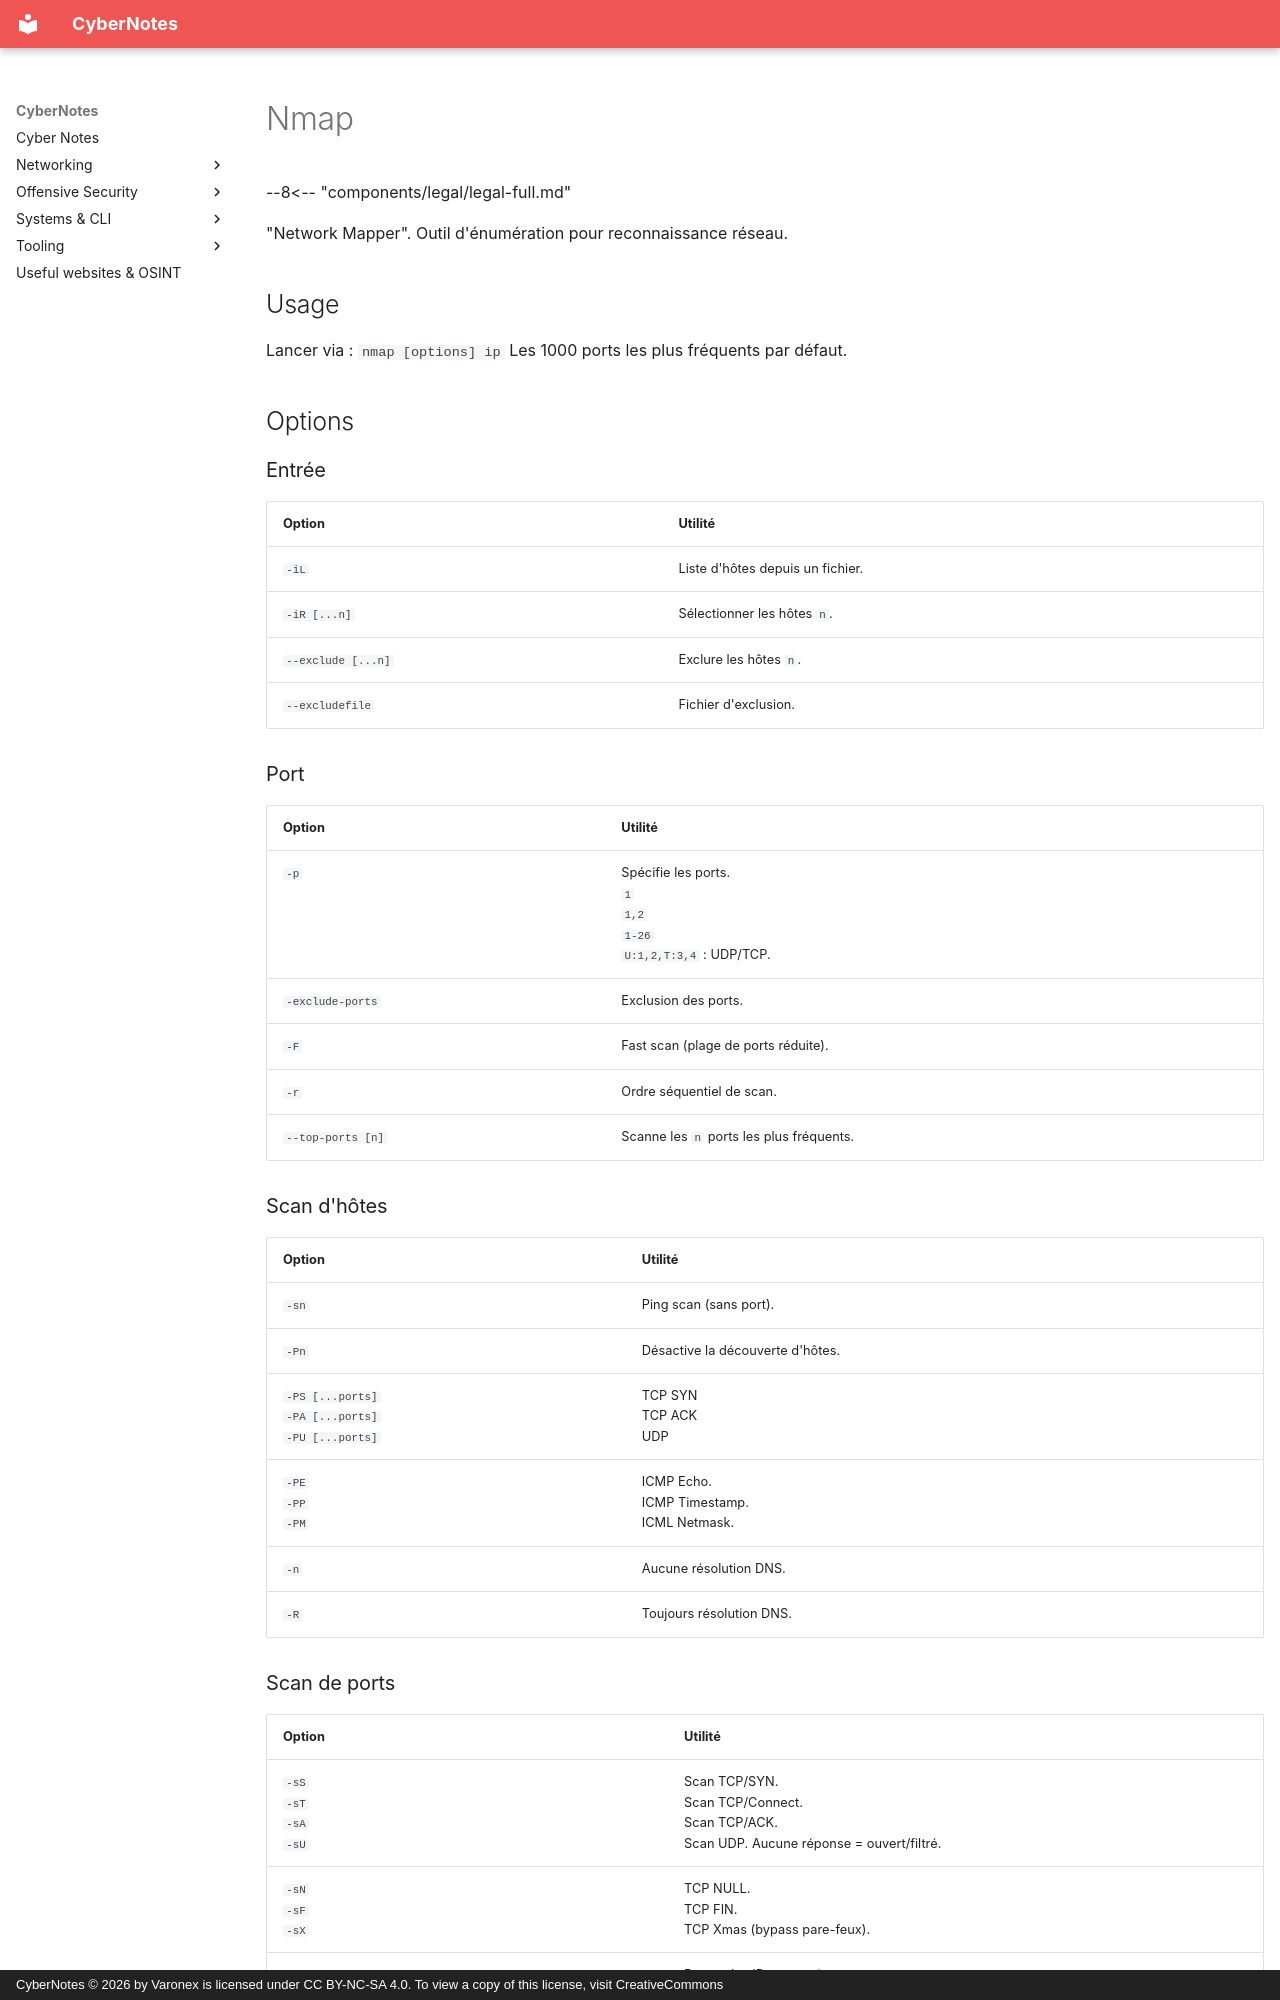

repository: Varonex/cyber-notes · page: cybernotes/tools/nmap/index.html · generator: mkdocs · copyright: CyberNotes © 2026 by Varonex is licensed under CC BY-NC-SA 4.0. To view a copy of this license, visit CreativeCommons

--8<-- "components/legal/legal-full.md"

"Network Mapper". Outil d'énumération pour reconnaissance réseau.

## Usage

Lancer via :
`nmap [options] ip`
Les 1000 ports les plus fréquents par défaut.

## Options

### Entrée

| Option             | Utilité                          |
| ------------------ | -------------------------------- |
| `-iL`              | Liste d'hôtes depuis un fichier. |
| `-iR [...n]`       | Sélectionner les hôtes `n`.      |
| `--exclude [...n]` | Exclure les hôtes `n`.           |
| `--excludefile`    | Fichier d'exclusion.             |

### Port

| Option            | Utilité                                                                   |
| ----------------- | ------------------------------------------------------------------------- |
| `-p`              | Spécifie les ports.<br>`1`<br>`1,2`<br>`1-26`<br>`U:1,2,T:3,4` : UDP/TCP. |
| `-exclude-ports`  | Exclusion des ports.                                                      |
| `-F`              | Fast scan (plage de ports réduite).                                       |
| `-r`              | Ordre séquentiel de scan.                                                 |
| `--top-ports [n]` | Scanne les `n` ports les plus fréquents.                                  |

### Scan d'hôtes

| Option                                                   | Utilité                                        |
| -------------------------------------------------------- | ---------------------------------------------- |
| `-sn`                                                    | Ping scan (sans port).                         |
| `-Pn`                                                    | Désactive la découverte d'hôtes.               |
| `-PS [...ports]`<br>`-PA [...ports]`<br>`-PU [...ports]` | TCP SYN<br>TCP ACK<br>UDP                      |
| `-PE`<br>`-PP`<br>`-PM`                                  | ICMP Echo.<br>ICMP Timestamp.<br>ICML Netmask. |
| `-n`                                                     | Aucune résolution DNS.                         |
| `-R`                                                     | Toujours résolution DNS.                       |

### Scan de ports

| Option                           | Utilité                                                                                          |
| -------------------------------- | ------------------------------------------------------------------------------------------------ |
| `-sS`<br>`-sT`<br>`-sA`<br>`-sU` | Scan TCP/SYN.<br>Scan TCP/Connect.<br>Scan TCP/ACK.<br>Scan UDP. Aucune réponse = ouvert/filtré. |
| `-sN`<br>`-sF`<br>`-sX`          | TCP NULL.<br>TCP FIN.<br>TCP Xmas (bypass pare-feux).                                            |
| `-sO`                            | Protocoles IP supportés.                                                                         |
| `-sI [zombie host[:port]]`       | Scan ultra discret via hôtes zombies.                                                            |

### Versioning

| Option | Utilité                               |
| ------ | ------------------------------------- |
| `-sV`  | Donne les versions.                   |
| `-O`   | Détection OS.                         |
| `-A`   | Active `O`, `sV`, tracert et scripts. |

### Performance

| Option    | Utilité                            |
| --------- | ---------------------------------- |
| `-T[0-5]` | Performance. 0 = lent, 5 = rapide. |
